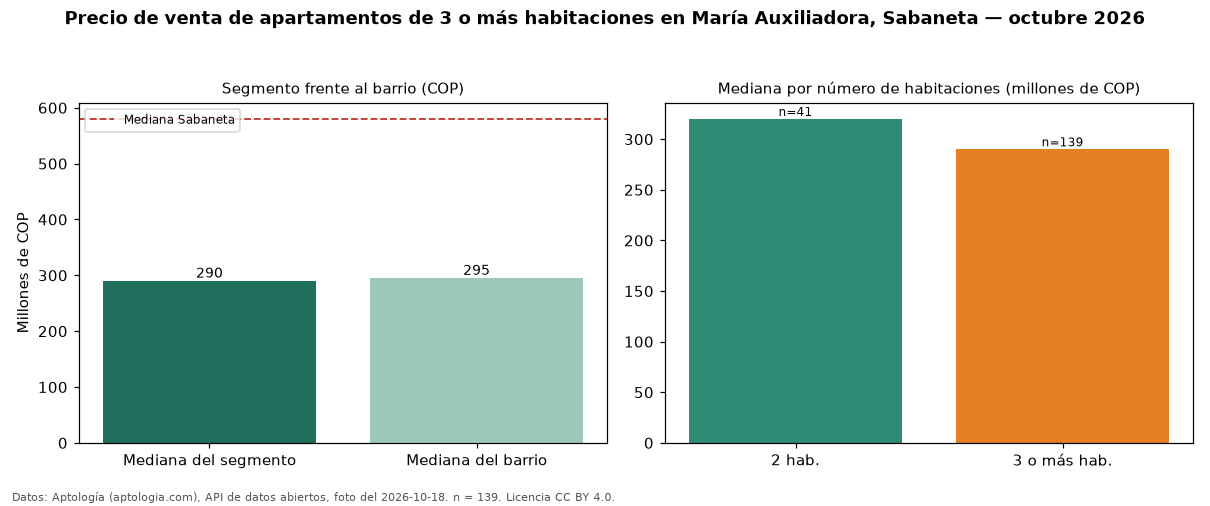

The file beside this chart, header and first rows:
seccion, metrica, valor_cop, n
precio, mediana, 290000000, 139
habitaciones, 2, 320000000, 41
habitaciones, 3+, 290000000, 139
barrio, mediana_barrio_todos_los_tamanos, 295000000, 183
ciudad, mediana_ciudad, 580000000, 
fuente, fecha_foto, 2026-10-18, 
fuente, atribucion, https://www.aptologia.com/venta/sabaneta…, 
